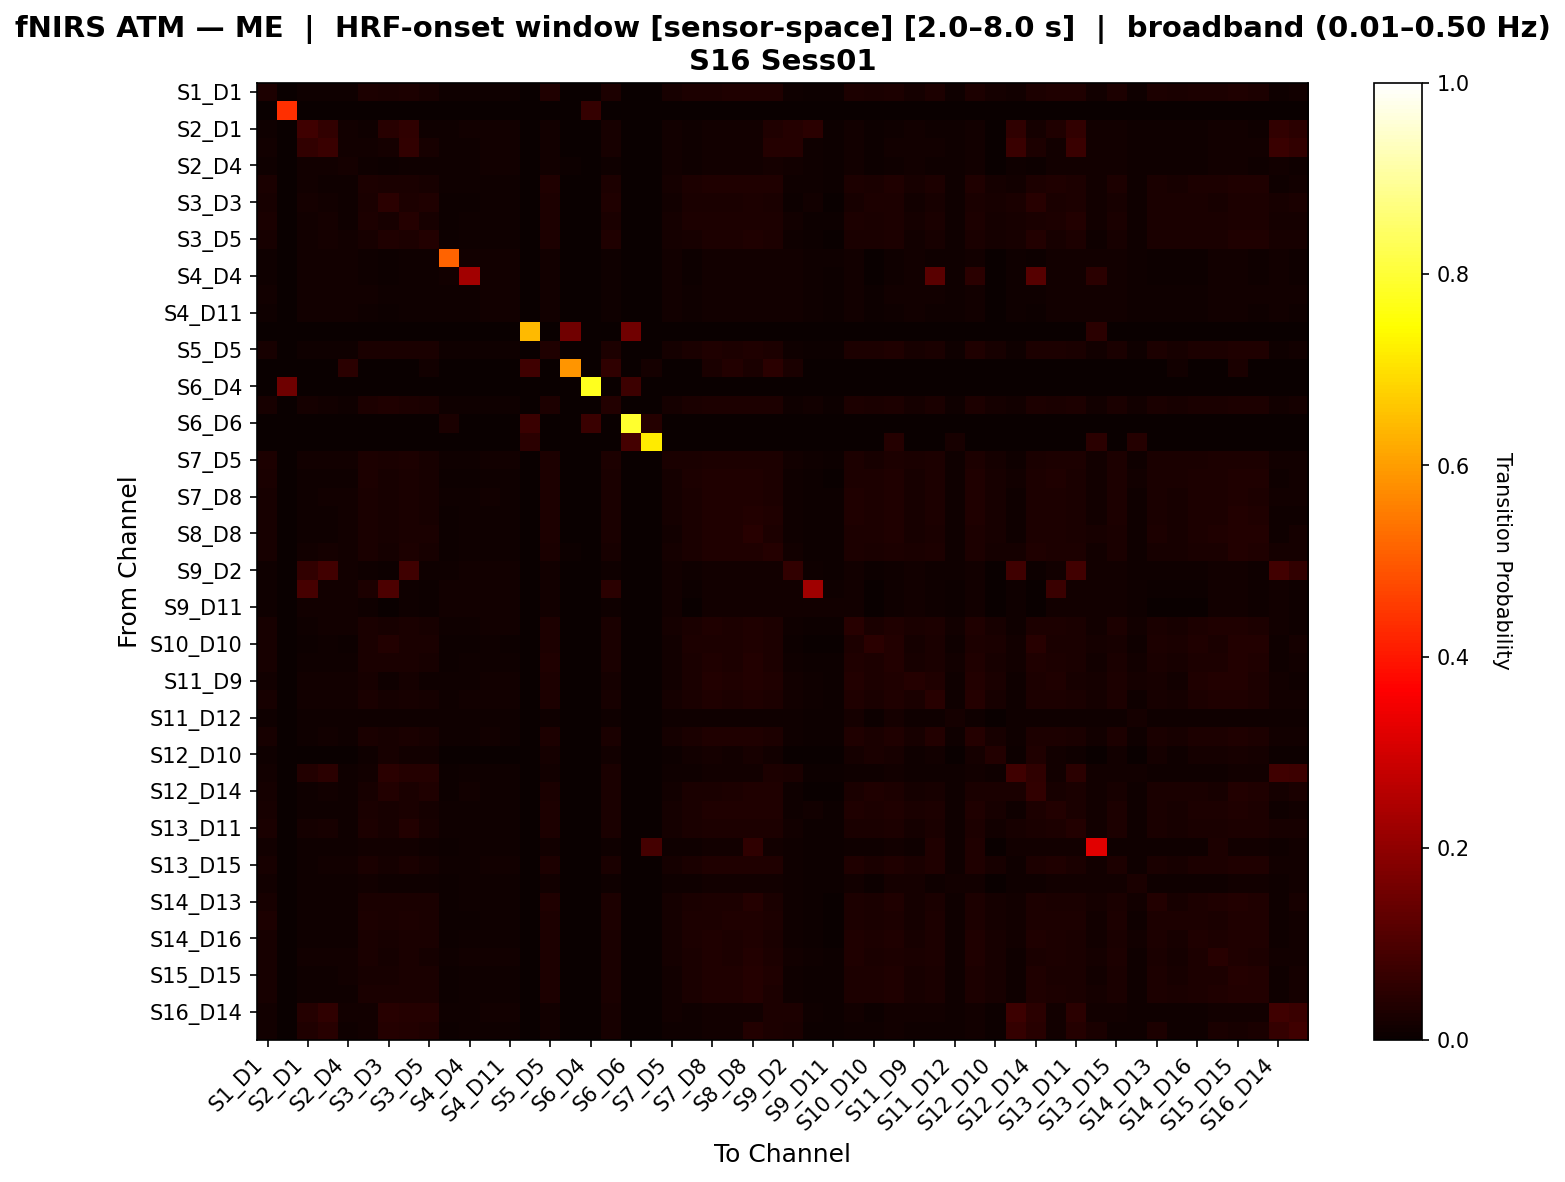

Source data for this figure (header and first rows):
, S1_D1 hbo, S1_D3 hbo, S2_D1 hbo, S2_D2 hbo, S2_D4 hbo, S3_D1 hbo, S3_D3 hbo, S3_D4 hbo, S3_D5 hbo, S4_D2 hbo, S4_D4 hbo, S4_D6 hbo, S4_D11 hbo, S5_D3 hbo, S5_D5 hbo, S5_D7 hbo, S6_D4 hbo, S6_D5 hbo, S6_D6 hbo, S6_D8 hbo, S7_D5 hbo, S7_D7 hbo, S7_D8 hbo
S1_D1 hbo, 0.02763, 0.0, 0.009631, 0.01124, 0.01043, 0.03059, 0.02442, 0.02979, 0.02227, 0.008026, 0.008828, 0.01124, 0.01043, 0.0, 0.0314, 0.0, 0.0, 0.02979, 0.0, 0.0, 0.02011, 0.02818, 0.03059
S1_D3 hbo, 0.0, 0.434, 0.0, 0.0, 0.0, 0.0, 0.0, 0.0, 0.0, 0.0, 0.0, 0.0, 0.0, 0.0, 0.0, 0.0, 0.06604, 0.0, 0.0, 0.0, 0.0, 0.0, 0.0
S2_D1 hbo, 0.01155, 0.0, 0.07874, 0.05987, 0.0127, 0.01155, 0.04466, 0.05756, 0.009238, 0.01155, 0.0127, 0.0127, 0.0127, 0.0, 0.0127, 0.0, 0.0, 0.01983, 0.0, 0.0, 0.0127, 0.008083, 0.0127
S2_D2 hbo, 0.01172, 0.0, 0.06172, 0.0727, 0.0127, 0.01172, 0.01781, 0.06074, 0.01977, 0.009766, 0.01074, 0.0127, 0.0127, 0.0, 0.0127, 0.0, 0.0, 0.02074, 0.0, 0.0, 0.0127, 0.008789, 0.0127
S2_D4 hbo, 0.011, 0.0, 0.012, 0.012, 0.016, 0.011, 0.007, 0.01, 0.01, 0.01, 0.011, 0.012, 0.012, 0.0, 0.012, 0.005, 0.0, 0.01, 0.0, 0.0, 0.012, 0.008, 0.014
S3_D1 hbo, 0.02447, 0.0, 0.01196, 0.01124, 0.01043, 0.02912, 0.02358, 0.02599, 0.01974, 0.008026, 0.008828, 0.01124, 0.01043, 0.0, 0.03225, 0.0, 0.0, 0.02832, 0.0, 0.0, 0.01821, 0.02904, 0.03145
S3_D3 hbo, 0.02203, 0.0, 0.01628, 0.01389, 0.008621, 0.0249, 0.04885, 0.02778, 0.03161, 0.005747, 0.006705, 0.009579, 0.008621, 0.0, 0.02826, 0.0, 0.0, 0.03257, 0.0, 0.0, 0.01389, 0.0249, 0.02443
S3_D4 hbo, 0.02431, 0.0, 0.01463, 0.01813, 0.009901, 0.02802, 0.02286, 0.0412, 0.02184, 0.007426, 0.008251, 0.01073, 0.009901, 0.0, 0.02987, 0.0, 0.0, 0.02719, 0.0, 0.0, 0.01628, 0.02739, 0.02904
S3_D5 hbo, 0.02285, 0.0, 0.01262, 0.01628, 0.01237, 0.02285, 0.03346, 0.02853, 0.03774, 0.007067, 0.007951, 0.0106, 0.009717, 0.0, 0.02853, 0.00265, 0.0, 0.03232, 0.0, 0.0, 0.01628, 0.02297, 0.0284
S4_D2 hbo, 0.01149, 0.0, 0.01293, 0.01293, 0.01293, 0.01149, 0.005747, 0.01006, 0.008621, 0.5129, 0.01293, 0.01293, 0.01293, 0.0, 0.01293, 0.0, 0.0, 0.01006, 0.0, 0.0, 0.01293, 0.007184, 0.01293
S4_D4 hbo, 0.01151, 0.0, 0.01279, 0.01279, 0.01279, 0.01151, 0.006394, 0.01023, 0.008951, 0.01279, 0.2271, 0.01279, 0.01279, 0.0, 0.01279, 0.0, 0.0, 0.01023, 0.0, 0.0, 0.01279, 0.007673, 0.01279
S4_D6 hbo, 0.01172, 0.0, 0.01172, 0.0127, 0.0127, 0.01172, 0.007812, 0.01074, 0.009766, 0.009766, 0.01074, 0.0127, 0.0127, 0.0, 0.0127, 0.0, 0.0, 0.01074, 0.0, 0.0, 0.0127, 0.008789, 0.0127
S4_D11 hbo, 0.0116, 0.0, 0.01266, 0.01266, 0.01266, 0.0116, 0.007384, 0.01055, 0.009494, 0.01055, 0.0116, 0.01266, 0.01266, 0.0, 0.01266, 0.0, 0.0, 0.01055, 0.0, 0.0, 0.01266, 0.008439, 0.01266
S5_D3 hbo, 0.0, 0.0, 0.0, 0.0, 0.0, 0.0, 0.0, 0.0, 0.0, 0.0, 0.0, 0.0, 0.0, 0.6437, 0.0, 0.1535, 0.0, 0.0, 0.1552, 0.0, 0.0, 0.0, 0.0
S5_D5 hbo, 0.0222, 0.0, 0.009967, 0.01163, 0.0108, 0.02545, 0.02375, 0.02624, 0.02378, 0.008306, 0.009136, 0.01163, 0.0108, 0.0, 0.03277, 0.0, 0.0, 0.02786, 0.0, 0.0, 0.0165, 0.0262, 0.03277
S5_D7 hbo, 0.0, 0.0, 0.0, 0.0, 0.04878, 0.0, 0.0, 0.0, 0.0122, 0.0, 0.0, 0.0, 0.0, 0.08021, 0.0, 0.5868, 0.0, 0.05769, 0.0, 0.01923, 0.0, 0.0, 0.02439
S6_D4 hbo, 0.0, 0.15, 0.0, 0.0, 0.0, 0.0, 0.0, 0.0, 0.0, 0.0, 0.0, 0.0, 0.0, 0.0, 0.0, 0.0, 0.775, 0.0, 0.075, 0.0, 0.0, 0.0, 0.0
S6_D5 hbo, 0.02316, 0.0, 0.01799, 0.01466, 0.01042, 0.02822, 0.03151, 0.02904, 0.0248, 0.007812, 0.008681, 0.01128, 0.01042, 0.0, 0.02991, 0.001689, 0.0, 0.03749, 0.0, 0.0, 0.01635, 0.02562, 0.02991
S6_D6 hbo, 0.0, 0.0, 0.0, 0.0, 0.0, 0.0, 0.0, 0.0, 0.0, 0.02381, 0.0, 0.0, 0.0, 0.07143, 0.0, 0.0, 0.07143, 0.0, 0.7929, 0.04048, 0.0, 0.0, 0.0
S6_D8 hbo, 0.0, 0.0, 0.0, 0.0, 0.0, 0.0, 0.0, 0.0, 0.0, 0.0, 0.0, 0.0, 0.0, 0.04762, 0.0, 0.0, 0.0, 0.0, 0.08762, 0.7171, 0.0, 0.0, 0.0
S7_D5 hbo, 0.02896, 0.0, 0.01172, 0.0127, 0.0127, 0.02896, 0.02505, 0.02798, 0.02126, 0.009766, 0.01074, 0.0127, 0.0127, 0.0, 0.02994, 0.0, 0.0, 0.02798, 0.0, 0.0, 0.02419, 0.02603, 0.02994
S7_D7 hbo, 0.025, 0.0, 0.008507, 0.0104, 0.009452, 0.02892, 0.02311, 0.02696, 0.02209, 0.006616, 0.007561, 0.0104, 0.009452, 0.0, 0.03088, 0.0, 0.0, 0.02696, 0.0, 0.0, 0.01628, 0.02993, 0.0319
S7_D8 hbo, 0.02223, 0.0, 0.01022, 0.01193, 0.01278, 0.02567, 0.02055, 0.02482, 0.02053, 0.008518, 0.00937, 0.01193, 0.01107, 0.0, 0.02996, 0.001704, 0.0, 0.02482, 0.0, 0.0, 0.01708, 0.02655, 0.03425
S8_D6 hbo, 0.02278, 0.0, 0.009302, 0.01085, 0.01395, 0.0265, 0.01968, 0.02386, 0.0217, 0.007752, 0.008527, 0.01085, 0.01008, 0.0, 0.02913, 0.003876, 0.0, 0.02386, 0.0, 0.0, 0.01643, 0.02603, 0.0344
S8_D8 hbo, 0.02081, 0.0, 0.00905, 0.01056, 0.01282, 0.02373, 0.02217, 0.02443, 0.02373, 0.007541, 0.008296, 0.01056, 0.009804, 0.0, 0.03031, 0.003017, 0.0, 0.02589, 0.0, 0.0, 0.01493, 0.02438, 0.03253
S8_D15 hbo, 0.02044, 0.0, 0.0148, 0.01622, 0.01282, 0.02461, 0.01759, 0.02806, 0.01978, 0.007123, 0.007835, 0.009972, 0.009259, 0.0, 0.02669, 0.004274, 0.0, 0.0211, 0.0, 0.0, 0.01622, 0.02455, 0.03157
S9_D2 hbo, 0.01124, 0.0, 0.05998, 0.08379, 0.01461, 0.01124, 0.006742, 0.08154, 0.008989, 0.01124, 0.01236, 0.01236, 0.01236, 0.0, 0.01236, 0.002247, 0.0, 0.01011, 0.0, 0.0, 0.01236, 0.007865, 0.01348
S9_D9 hbo, 0.01149, 0.0, 0.09033, 0.01341, 0.01341, 0.03073, 0.09999, 0.009579, 0.007663, 0.01341, 0.01341, 0.01341, 0.01341, 0.0, 0.01341, 0.0, 0.0, 0.04804, 0.0, 0.0, 0.01341, 0.005747, 0.01341
S9_D11 hbo, 0.01149, 0.0, 0.01437, 0.01437, 0.01437, 0.01149, 0.0, 0.008621, 0.005747, 0.01437, 0.01437, 0.01437, 0.01437, 0.0, 0.01437, 0.0, 0.0, 0.008621, 0.0, 0.0, 0.01437, 0.002874, 0.01437
S10_D9 hbo, 0.02163, 0.0, 0.01132, 0.01226, 0.01226, 0.02507, 0.01957, 0.02412, 0.01974, 0.009434, 0.01038, 0.01226, 0.01226, 0.0, 0.02945, 0.0, 0.0, 0.02412, 0.0, 0.0, 0.01742, 0.02567, 0.03288
S10_D10 hbo, 0.02203, 0.0, 0.006682, 0.008909, 0.007795, 0.02492, 0.03549, 0.02637, 0.02414, 0.004454, 0.005568, 0.008909, 0.007795, 0.0, 0.03104, 0.0, 0.0, 0.0267, 0.0, 0.0, 0.01324, 0.02781, 0.02992
S10_D12 hbo, 0.0222, 0.0, 0.009091, 0.01061, 0.009848, 0.0253, 0.02382, 0.0261, 0.02227, 0.007576, 0.008333, 0.01061, 0.009848, 0.0, 0.03151, 0.0, 0.0, 0.02689, 0.0, 0.0, 0.01526, 0.02613, 0.03231
S11_D9 hbo, 0.01526, 0.0, 0.01232, 0.01232, 0.01232, 0.0232, 0.01116, 0.0182, 0.00924, 0.01027, 0.01129, 0.01232, 0.01232, 0.0, 0.02819, 0.0, 0.0, 0.0182, 0.0, 0.0, 0.01232, 0.02409, 0.03613
S11_D11 hbo, 0.02152, 0.0, 0.01172, 0.0127, 0.0127, 0.02544, 0.01762, 0.02251, 0.01761, 0.009766, 0.0127, 0.0127, 0.0127, 0.0, 0.02838, 0.0, 0.0, 0.02251, 0.0, 0.0, 0.01858, 0.02448, 0.0323
S11_D12 hbo, 0.01165, 0.0, 0.01059, 0.01165, 0.01165, 0.01165, 0.008475, 0.01165, 0.01059, 0.008475, 0.009534, 0.01165, 0.01165, 0.0, 0.01165, 0.0, 0.0, 0.01165, 0.0, 0.0, 0.01165, 0.009534, 0.01165
S11_D13 hbo, 0.02221, 0.0, 0.01043, 0.01217, 0.0113, 0.02555, 0.0204, 0.02468, 0.02047, 0.008696, 0.009565, 0.01217, 0.0113, 0.0, 0.02977, 0.0, 0.0, 0.02468, 0.0, 0.0, 0.01719, 0.02629, 0.03311
S12_D10 hbo, 0.007937, 0.0, 0.0, 0.0, 0.0, 0.01058, 0.02249, 0.0119, 0.01323, 0.0, 0.0, 0.0, 0.0, 0.0, 0.0172, 0.0, 0.0, 0.01323, 0.0, 0.0, 0.003968, 0.01323, 0.0172
S12_D12 hbo, 0.0134, 0.0, 0.03762, 0.05066, 0.01005, 0.0134, 0.04982, 0.04097, 0.0393, 0.007538, 0.008375, 0.01089, 0.01005, 0.0, 0.0134, 0.0, 0.0, 0.02393, 0.0, 0.0, 0.01089, 0.01089, 0.01256
S12_D14 hbo, 0.01918, 0.0, 0.01047, 0.01337, 0.009615, 0.0215, 0.03742, 0.02497, 0.03194, 0.005245, 0.01191, 0.008741, 0.007867, 0.0, 0.02641, 0.001748, 0.0, 0.02525, 0.0, 0.0, 0.01221, 0.02381, 0.02641
S13_D6 hbo, 0.02254, 0.0, 0.009967, 0.01163, 0.0108, 0.02657, 0.02123, 0.02372, 0.01886, 0.008306, 0.009136, 0.01163, 0.0108, 0.0, 0.02942, 0.0, 0.0, 0.02372, 0.0, 0.0, 0.01768, 0.0261, 0.03345
S13_D11 hbo, 0.02451, 0.0, 0.01741, 0.02096, 0.01043, 0.02841, 0.0213, 0.03538, 0.02016, 0.008026, 0.008828, 0.01124, 0.01043, 0.0, 0.02921, 0.0, 0.0, 0.02566, 0.0, 0.0, 0.01707, 0.026, 0.02841
S13_D13 hbo, 0.01282, 0.0, 0.00905, 0.01056, 0.009804, 0.01282, 0.01207, 0.01207, 0.009804, 0.007541, 0.008296, 0.01056, 0.009804, 0.001508, 0.01282, 0.0, 0.0, 0.01131, 0.0, 0.08696, 0.01056, 0.01056, 0.01207
S13_D15 hbo, 0.02285, 0.0, 0.01097, 0.0128, 0.01188, 0.02723, 0.01919, 0.02413, 0.01883, 0.009141, 0.01005, 0.0128, 0.01188, 0.0, 0.03034, 0.0, 0.0, 0.02413, 0.0, 0.0, 0.01938, 0.02668, 0.03253
S14_D12 hbo, 0.01193, 0.0, 0.00937, 0.01107, 0.01022, 0.01193, 0.008518, 0.01107, 0.01022, 0.007666, 0.008518, 0.01107, 0.01022, 0.0, 0.01193, 0.0, 0.0, 0.01107, 0.0, 0.0, 0.01107, 0.00937, 0.01193
S14_D13 hbo, 0.02197, 0.0, 0.009356, 0.01143, 0.0104, 0.02513, 0.02464, 0.02671, 0.02513, 0.007277, 0.008316, 0.01143, 0.0104, 0.0, 0.03146, 0.0, 0.0, 0.0283, 0.0, 0.0, 0.01618, 0.02726, 0.02988
S14_D14 hbo, 0.0277, 0.0, 0.007965, 0.009735, 0.0115, 0.03025, 0.02593, 0.03025, 0.02691, 0.006195, 0.00708, 0.009735, 0.00885, 0.0, 0.03025, 0.002655, 0.0, 0.03025, 0.0, 0.0, 0.01739, 0.02936, 0.03113
S14_D16 hbo, 0.02218, 0.0, 0.009356, 0.01143, 0.0104, 0.02542, 0.02334, 0.02704, 0.0238, 0.007277, 0.008316, 0.01143, 0.0104, 0.0, 0.03027, 0.0, 0.0, 0.02704, 0.0, 0.0, 0.01629, 0.02762, 0.03351
S15_D13 hbo, 0.02125, 0.0, 0.01242, 0.01242, 0.01242, 0.02458, 0.0184, 0.02683, 0.019, 0.01129, 0.01242, 0.01242, 0.01242, 0.0, 0.02903, 0.0, 0.0, 0.02345, 0.0, 0.0, 0.0174, 0.02451, 0.03235
S15_D15 hbo, 0.02039, 0.0, 0.008811, 0.01028, 0.01248, 0.02327, 0.02322, 0.02398, 0.02692, 0.007342, 0.008076, 0.01028, 0.009545, 0.0, 0.03121, 0.002937, 0.0, 0.02542, 0.0, 0.0, 0.0146, 0.02395, 0.03195
S15_D16 hbo, 0.02137, 0.0, 0.008708, 0.01016, 0.01089, 0.02438, 0.02371, 0.02517, 0.02511, 0.007257, 0.007983, 0.01016, 0.009434, 0.0, 0.03041, 0.001451, 0.0, 0.02595, 0.0, 0.0, 0.01468, 0.02522, 0.03192
S16_D14 hbo, 0.01172, 0.0, 0.04221, 0.05538, 0.0127, 0.01172, 0.0444, 0.04123, 0.04025, 0.009766, 0.01074, 0.0127, 0.0127, 0.0, 0.0127, 0.0, 0.0, 0.02294, 0.0, 0.0, 0.0127, 0.008789, 0.0127
S16_D16 hbo, 0.013, 0.0, 0.03321, 0.04436, 0.009939, 0.013, 0.04031, 0.03627, 0.03398, 0.007645, 0.00841, 0.0107, 0.009939, 0.0, 0.013, 0.0, 0.0, 0.02108, 0.0, 0.0, 0.0107, 0.0107, 0.01223
